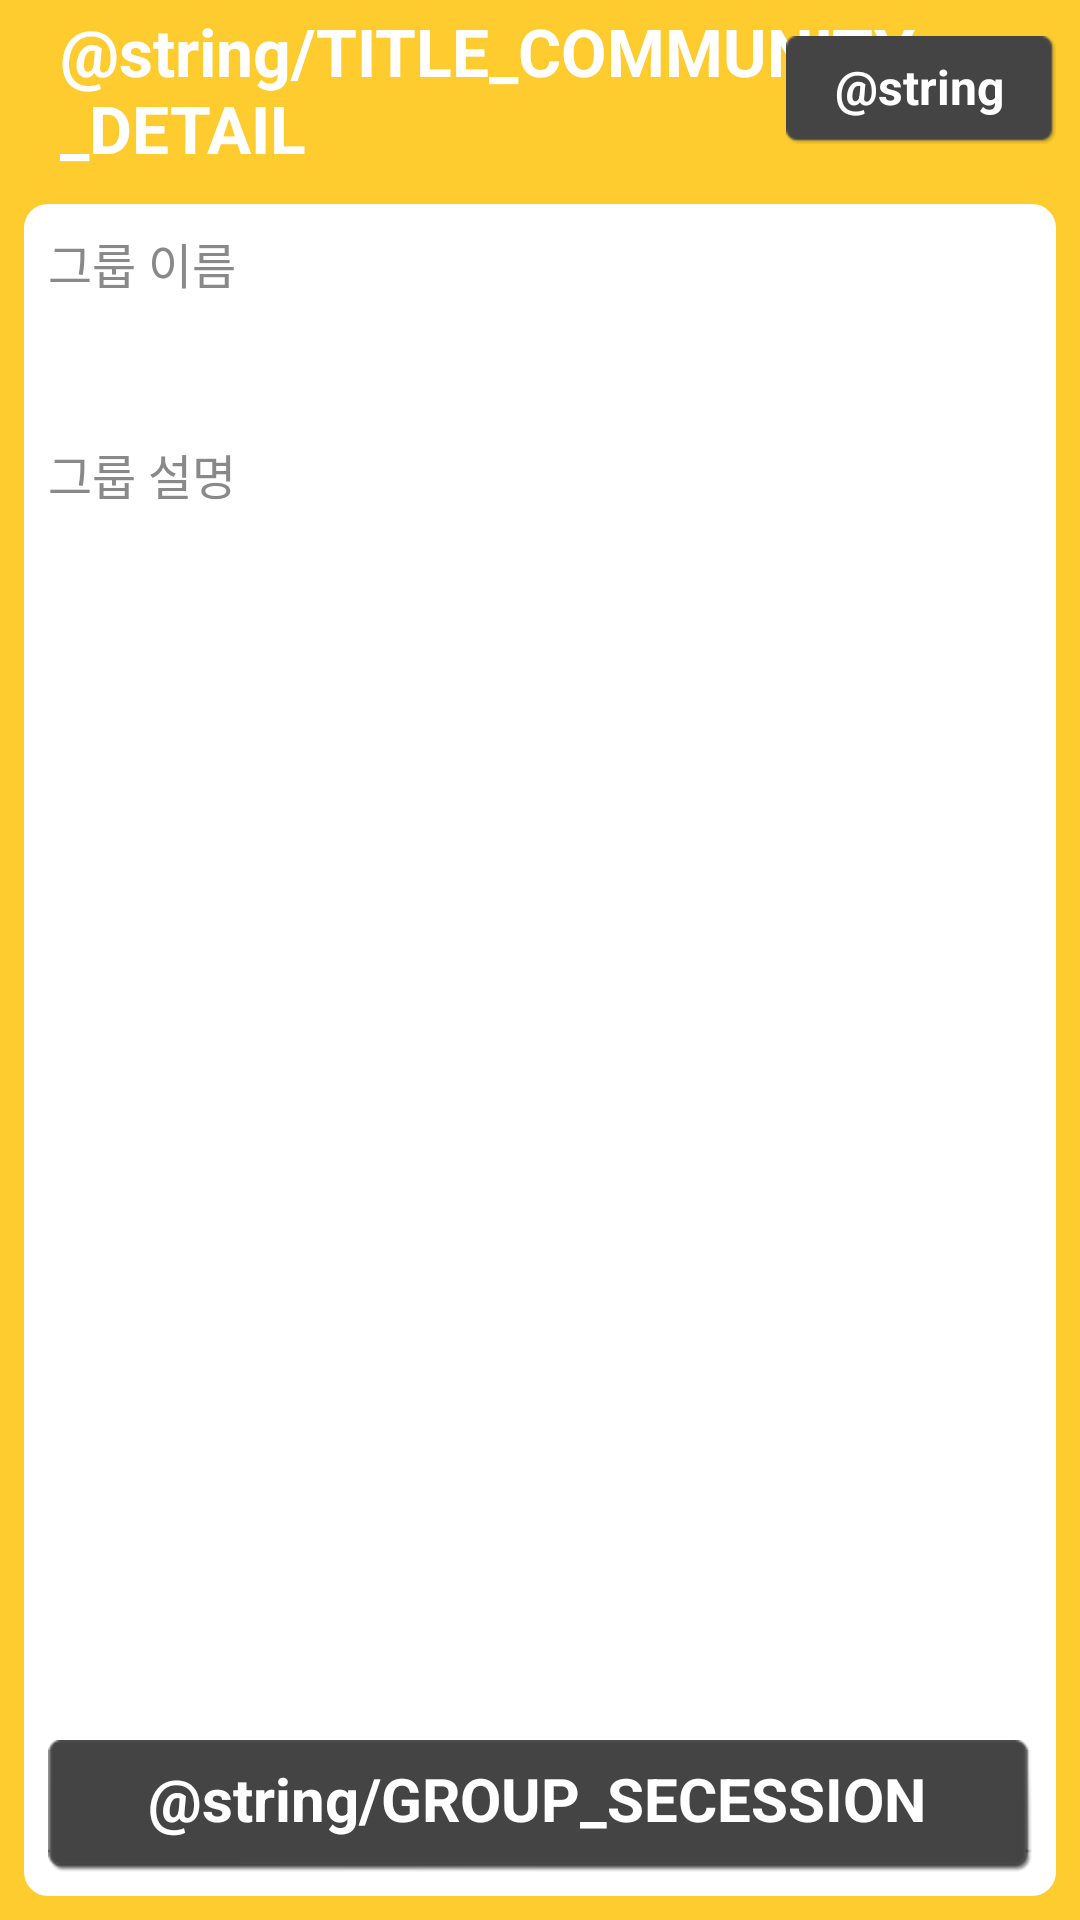

The Android layout XML behind this screen, and the referenced resources:
<!-- AndroidManifest.xml: activity theme AppTheme -->
<!-- res/layout/activity_community_detail.xml -->
<RelativeLayout xmlns:android="http://schemas.android.com/apk/res/android"
    xmlns:tools="http://schemas.android.com/tools"
    android:layout_width="match_parent"
    android:layout_height="match_parent"
    tools:context=".CommunityDetailActivity" >

    <RelativeLayout
        android:id="@+id/titleLayout"
        android:layout_width="match_parent"
        android:layout_height="60dp"
        android:layout_alignParentLeft="true"
        android:layout_alignParentTop="true"
        android:background="@color/MAIN_BG"
        android:paddingLeft="20dp"
        android:paddingRight="8dp" >
        <TextView
            android:id="@+id/titleLabel"
            android:layout_width="wrap_content"
            android:layout_height="wrap_content"
            android:layout_alignParentLeft="true"
            android:layout_centerVertical="true"
            android:text="@string/TITLE_COMMUNITY_DETAIL"
            android:textColor="@color/WHITE"
            android:textSize="@dimen/TITLE_FONT_SIZE"
            android:textStyle="bold" />
        <Button
            android:id="@+id/manageButton"
            android:layout_width="90dp"
            android:layout_height="@dimen/TITLE_BUTTON_HEIGHT"
            android:layout_alignParentRight="true"
            android:layout_centerVertical="true"
			android:background="@drawable/gray_bg_selector"
			android:visibility="visible"
            android:textSize="16sp"
            android:textStyle="bold"
            android:textColor="@color/WHITE"
            android:text="@string/GROUP_MANAGE" />
    </RelativeLayout>
    <RelativeLayout
        android:layout_width="match_parent"
        android:layout_height="match_parent"
        android:layout_below="@+id/titleLayout"
        android:padding="@dimen/activity_horizontal_margin"
        android:background="@color/MAIN_BG" >
        <LinearLayout
            android:orientation="vertical"
            android:layout_width="match_parent"
            android:layout_height="match_parent"
            android:background="@drawable/innerframe_shape" >
            <RelativeLayout
                android:layout_width="match_parent"
                android:layout_height="wrap_content"
                android:minHeight="60dp"
                android:padding="@dimen/activity_horizontal_margin" >
                <TextView
                    android:id="@+id/nameLabel"
                    android:layout_width="match_parent"
                    android:layout_height="wrap_content"
                    android:textSize="16sp"
                    android:textColor="@color/GRAY"
                    android:text="@string/GROUP_NAME" />
                <TextView
                    android:id="@+id/communityName"
                    android:layout_width="match_parent"
                    android:layout_height="wrap_content"
                    android:layout_below="@+id/nameLabel"
                    android:layout_marginTop="4dp"
                    android:textSize="20sp"
                    android:textStyle="bold"
                    android:textColor="@color/DARK_GRAY" />
            </RelativeLayout>
            <RelativeLayout
                android:layout_width="match_parent"
                android:layout_height="wrap_content"
                android:padding="@dimen/activity_horizontal_margin" >
                <TextView
                    android:id="@+id/descriptionLabel"
                    android:layout_width="match_parent"
                    android:layout_height="wrap_content"
                    android:textSize="16sp"
                    android:textColor="@color/GRAY"
                    android:text="@string/GROUP_DESCRIPTION" />
                <TextView
                    android:id="@+id/description"
                    android:layout_width="match_parent"
                    android:layout_height="wrap_content"
                    android:layout_below="@+id/descriptionLabel"
                    android:layout_marginTop="4dp"
                    android:minHeight="40dp"
                    android:textSize="20sp"
                    android:textColor="@color/DARK_GRAY" />
            </RelativeLayout>
        </LinearLayout>
        <RelativeLayout
            android:layout_width="match_parent"
            android:layout_height="60dp"
            android:layout_alignParentBottom="true"
            android:padding="@dimen/activity_horizontal_margin" >
	        <Button
	            android:id="@+id/secessionButton"
	            android:layout_width="match_parent"
	            android:layout_height="match_parent"
	            android:background="@drawable/darkgray_rounded_bg"
	            android:textSize="20sp"
	            android:textStyle="bold"
	            android:textColor="@color/WHITE"
	            android:text="@string/GROUP_SECESSION" />
        </RelativeLayout>
    </RelativeLayout>
</RelativeLayout>
<!-- resources referenced by this layout -->
<resources>
  <color name="DARK_GRAY">#464646</color>
  <color name="GRAY">#898989</color>
  <color name="MAIN_BG">#fecc2f</color>
  <color name="WHITE">#FFFFFF</color>
  <dimen name="TITLE_BUTTON_HEIGHT">36sp</dimen>
  <dimen name="TITLE_FONT_SIZE">22sp</dimen>
  <dimen name="activity_horizontal_margin">8dp</dimen>
  <!-- drawable gray_bg_selector (drawable-hdpi) -->
  <?xml version="1.0" encoding="utf-8"?>
  <selector xmlns:android="http://schemas.android.com/apk/res/android" >
      <item android:state_pressed="true" android:drawable="@drawable/gray_bg_pressed" />
      <item android:drawable="@drawable/gray_bg_normal" />
  </selector>
  <!-- drawable innerframe_shape (drawable-hdpi) -->
  <?xml version="1.0" encoding="utf-8"?>
  <shape xmlns:android="http://schemas.android.com/apk/res/android"
      android:shape="rectangle" >
      <solid android:color="@color/WHITE" />
  	<corners
  	    android:bottomLeftRadius="8dp"
  	    android:bottomRightRadius="8dp"
  	    android:topLeftRadius="8dp"
  	    android:topRightRadius="8dp" />
  </shape>
  <string name="GROUP_DESCRIPTION">그룹 설명</string>
  <string name="GROUP_NAME">그룹 이름</string>
  <style name="AppTheme" parent="AppBaseTheme">
          <item name="android:windowNoTitle">true</item>
      </style>
  <style name="AppBaseTheme" parent="android:Theme.Light">
          
      </style>
</resources>
